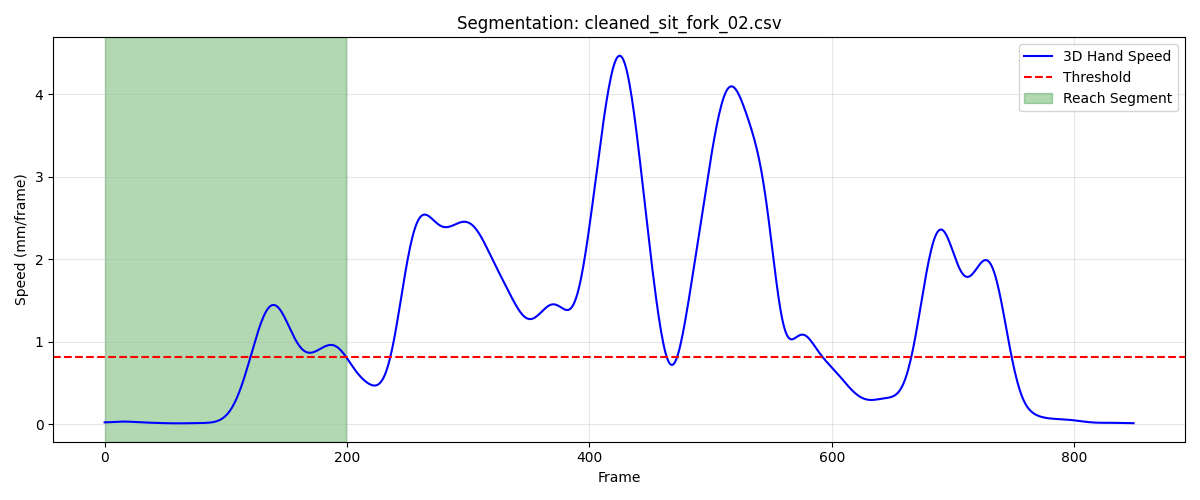

Values plotted in this chart, from the file beside it:
frame, sub_frame, shoulderr_x, shoulderr_y, shoulderr_z, humr1_x, humr1_y, humr1_z, humr2_x, humr2_y, humr2_z, humr3_x, humr3_y, humr3_z, humr4_x, humr4_y, humr4_z, humr5_x, humr5_y, humr5_z, humr6_x, humr6_y, humr6_z, humr7_x
1, 0, 178.3, -602.5, 314.2, 243.2, -516.2, 196.1, 262.2, -474.7, 139.4, 253.4, -559.2, 168.6, 192.1, -478.5, 182.6, 267.1, -533.5, 117.2, 216.9, -456.4, 135.9, 246.3
2, 0, 178.5, -602.1, 314, 243.3, -515.9, 195.8, 262.2, -474.5, 139, 253.5, -559, 168.3, 192.2, -478.3, 182.3, 267.2, -533.3, 116.9, 216.9, -456.2, 135.4, 246.3
3, 0, 178.7, -601.7, 313.8, 243.4, -515.7, 195.4, 262.2, -474.3, 138.6, 253.6, -558.8, 168, 192.2, -478.1, 181.9, 267.2, -533.2, 116.5, 216.9, -456.1, 135, 246.3
4, 0, 178.9, -601.3, 313.6, 243.4, -515.4, 195, 262.2, -474.1, 138.2, 253.6, -558.6, 167.6, 192.3, -477.8, 181.6, 267.2, -533, 116.1, 217, -455.9, 134.6, 246.2
5, 0, 179.1, -601, 313.4, 243.5, -515.2, 194.6, 262.3, -474, 137.7, 253.7, -558.4, 167.3, 192.4, -477.6, 181.3, 267.2, -532.9, 115.7, 217, -455.7, 134.3, 246
6, 0, 179.2, -600.6, 313.2, 243.6, -515, 194.3, 262.3, -473.9, 137.3, 253.7, -558.3, 167, 192.5, -477.4, 181, 267.2, -532.8, 115.3, 217, -455.6, 133.9, 245.8
7, 0, 179.4, -600.3, 313.1, 243.7, -514.9, 193.9, 262.3, -473.8, 136.8, 253.7, -558.1, 166.6, 192.7, -477.1, 180.7, 267.2, -532.7, 114.9, 217.1, -455.4, 133.6, 245.7
8, 0, 179.6, -600, 312.9, 243.8, -514.7, 193.5, 262.4, -473.7, 136.4, 253.8, -558, 166.3, 192.8, -476.9, 180.4, 267.2, -532.6, 114.6, 217.2, -455.3, 133.2, 245.5
9, 0, 179.7, -599.7, 312.8, 243.9, -514.6, 193.2, 262.4, -473.6, 135.9, 253.8, -557.9, 165.9, 192.9, -476.7, 180.1, 267.1, -532.6, 114.2, 217.2, -455.1, 132.9, 245.3
10, 0, 179.9, -599.4, 312.7, 244, -514.4, 192.9, 262.5, -473.6, 135.5, 253.8, -557.8, 165.6, 193.1, -476.5, 179.9, 267.1, -532.5, 113.9, 217.3, -455, 132.7, 245.2
11, 0, 180, -599.2, 312.5, 244.2, -514.3, 192.6, 262.6, -473.5, 135.2, 253.9, -557.7, 165.4, 193.2, -476.4, 179.7, 267.1, -532.4, 113.6, 217.5, -454.9, 132.4, 245.1
12, 0, 180.1, -599, 312.4, 244.3, -514.2, 192.4, 262.7, -473.5, 134.9, 253.9, -557.6, 165.1, 193.4, -476.2, 179.5, 267.1, -532.4, 113.3, 217.6, -454.7, 132.2, 245.1
13, 0, 180.2, -598.8, 312.3, 244.5, -514.1, 192.2, 262.8, -473.4, 134.7, 254, -557.5, 164.9, 193.6, -476, 179.3, 267.2, -532.3, 113.1, 217.8, -454.6, 132.1, 245.1
14, 0, 180.4, -598.6, 312.2, 244.6, -514.1, 192.1, 263, -473.4, 134.5, 254.1, -557.4, 164.8, 193.8, -475.9, 179.2, 267.2, -532.3, 112.9, 217.9, -454.5, 131.9, 245.1
15, 0, 180.5, -598.4, 312.1, 244.8, -514, 191.9, 263.1, -473.3, 134.4, 254.2, -557.4, 164.7, 193.9, -475.8, 179.1, 267.3, -532.2, 112.8, 218.1, -454.4, 131.8, 245.2
16, 0, 180.6, -598.3, 312, 245, -513.9, 191.8, 263.3, -473.2, 134.3, 254.3, -557.3, 164.6, 194.1, -475.7, 179, 267.5, -532.1, 112.7, 218.3, -454.3, 131.7, 245.4
17, 0, 180.7, -598.1, 311.9, 245.2, -513.8, 191.7, 263.5, -473.2, 134.2, 254.4, -557.2, 164.5, 194.3, -475.6, 178.9, 267.6, -532.1, 112.6, 218.5, -454.2, 131.6, 245.6
18, 0, 180.8, -598, 311.8, 245.3, -513.8, 191.6, 263.7, -473.1, 134.1, 254.6, -557.2, 164.4, 194.5, -475.5, 178.8, 267.8, -532, 112.5, 218.7, -454.1, 131.5, 245.8
19, 0, 180.9, -597.9, 311.7, 245.5, -513.7, 191.6, 263.9, -473, 134.1, 254.7, -557.1, 164.3, 194.6, -475.4, 178.6, 268, -532, 112.5, 218.9, -454, 131.4, 246
20, 0, 181, -597.8, 311.6, 245.6, -513.6, 191.5, 264.1, -473, 134, 254.8, -557, 164.2, 194.8, -475.3, 178.5, 268.2, -532, 112.4, 219.1, -454, 131.2, 246.3
21, 0, 181.1, -597.7, 311.5, 245.8, -513.5, 191.3, 264.3, -472.9, 133.9, 255, -557, 164.1, 195, -475.3, 178.4, 268.4, -531.9, 112.3, 219.3, -453.9, 131.1, 246.5
22, 0, 181.2, -597.6, 311.3, 245.9, -513.5, 191.2, 264.4, -472.9, 133.7, 255.1, -556.9, 164, 195.1, -475.2, 178.2, 268.5, -531.9, 112.2, 219.5, -453.9, 131, 246.8
23, 0, 181.4, -597.5, 311.2, 246, -513.4, 191.1, 264.6, -472.9, 133.6, 255.2, -556.9, 163.8, 195.2, -475.2, 178, 268.7, -531.8, 112, 219.7, -453.8, 130.8, 247
24, 0, 181.5, -597.5, 311, 246.1, -513.4, 190.9, 264.7, -472.8, 133.4, 255.3, -556.8, 163.7, 195.4, -475.1, 177.8, 268.9, -531.8, 111.9, 219.8, -453.8, 130.6, 247.2
25, 0, 181.6, -597.4, 310.9, 246.3, -513.3, 190.7, 264.9, -472.8, 133.2, 255.4, -556.8, 163.5, 195.5, -475.1, 177.6, 269, -531.8, 111.7, 219.9, -453.8, 130.4, 247.4
26, 0, 181.7, -597.3, 310.7, 246.4, -513.3, 190.5, 265, -472.8, 133, 255.5, -556.7, 163.3, 195.6, -475, 177.4, 269.1, -531.8, 111.5, 220.1, -453.7, 130.2, 247.5
27, 0, 181.9, -597.3, 310.6, 246.5, -513.2, 190.3, 265.1, -472.7, 132.8, 255.5, -556.7, 163.1, 195.8, -475, 177.2, 269.2, -531.7, 111.3, 220.2, -453.7, 130, 247.5
28, 0, 182, -597.2, 310.4, 246.6, -513.2, 190.1, 265.2, -472.7, 132.5, 255.6, -556.7, 162.8, 195.9, -475, 177, 269.3, -531.7, 111.1, 220.3, -453.7, 129.8, 247.5
29, 0, 182.2, -597.2, 310.3, 246.7, -513.2, 189.9, 265.2, -472.7, 132.3, 255.6, -556.7, 162.6, 196, -475, 176.8, 269.3, -531.7, 110.8, 220.4, -453.6, 129.6, 247.5
30, 0, 182.3, -597.1, 310.1, 246.8, -513.2, 189.7, 265.3, -472.7, 132, 255.6, -556.6, 162.4, 196.1, -474.9, 176.6, 269.4, -531.7, 110.6, 220.4, -453.6, 129.3, 247.4
31, 0, 182.5, -597.1, 310, 246.9, -513.1, 189.5, 265.4, -472.7, 131.8, 255.7, -556.6, 162.1, 196.2, -474.9, 176.5, 269.4, -531.7, 110.4, 220.5, -453.6, 129.1, 247.3
32, 0, 182.6, -597, 309.9, 247, -513.1, 189.3, 265.4, -472.7, 131.5, 255.7, -556.6, 161.9, 196.3, -474.9, 176.3, 269.4, -531.7, 110.1, 220.5, -453.5, 129, 247.3
33, 0, 182.7, -597, 309.8, 247.1, -513.1, 189.1, 265.4, -472.6, 131.3, 255.7, -556.6, 161.7, 196.4, -474.8, 176.2, 269.4, -531.7, 109.9, 220.6, -453.5, 128.8, 247.2
34, 0, 182.8, -597, 309.7, 247.2, -513, 188.9, 265.5, -472.6, 131.1, 255.8, -556.6, 161.5, 196.4, -474.8, 176, 269.4, -531.7, 109.7, 220.6, -453.5, 128.6, 247.1
35, 0, 183, -597, 309.6, 247.3, -513, 188.8, 265.5, -472.6, 131, 255.8, -556.5, 161.4, 196.5, -474.8, 175.9, 269.5, -531.7, 109.6, 220.7, -453.4, 128.5, 247.1
36, 0, 183.1, -597, 309.5, 247.4, -513, 188.6, 265.6, -472.6, 130.8, 255.9, -556.5, 161.2, 196.6, -474.7, 175.8, 269.5, -531.7, 109.4, 220.7, -453.4, 128.4, 247.1
37, 0, 183.2, -597, 309.4, 247.5, -513, 188.5, 265.6, -472.6, 130.7, 256, -556.5, 161.1, 196.6, -474.7, 175.7, 269.5, -531.6, 109.3, 220.8, -453.4, 128.3, 247.1
38, 0, 183.3, -597, 309.3, 247.6, -513, 188.4, 265.7, -472.6, 130.6, 256.1, -556.5, 161.1, 196.7, -474.7, 175.6, 269.6, -531.6, 109.2, 220.8, -453.4, 128.2, 247.1
39, 0, 183.3, -597, 309.3, 247.7, -513, 188.3, 265.8, -472.6, 130.6, 256.3, -556.5, 161, 196.8, -474.7, 175.6, 269.6, -531.6, 109.1, 220.9, -453.4, 128.1, 247.1
40, 0, 183.4, -597, 309.2, 247.7, -513, 188.3, 265.8, -472.6, 130.5, 256.4, -556.5, 161, 196.8, -474.7, 175.5, 269.7, -531.6, 109.1, 220.9, -453.4, 128.1, 247.2
41, 0, 183.5, -597, 309.2, 247.8, -513, 188.2, 265.9, -472.6, 130.5, 256.5, -556.5, 160.9, 196.9, -474.7, 175.4, 269.8, -531.6, 109, 221, -453.4, 128, 247.3
42, 0, 183.6, -597, 309.1, 247.9, -513, 188.2, 266, -472.6, 130.4, 256.6, -556.5, 160.9, 197, -474.8, 175.4, 269.9, -531.6, 109, 221.1, -453.4, 128, 247.4
43, 0, 183.6, -597, 309.1, 248, -512.9, 188.2, 266.1, -472.6, 130.4, 256.7, -556.5, 160.9, 197.1, -474.8, 175.3, 270, -531.6, 109, 221.2, -453.4, 128, 247.5
44, 0, 183.7, -597, 309.1, 248.1, -512.9, 188.1, 266.2, -472.5, 130.4, 256.9, -556.5, 160.9, 197.2, -474.8, 175.3, 270.1, -531.6, 109, 221.3, -453.4, 127.9, 247.6
45, 0, 183.7, -597, 309.1, 248.1, -512.9, 188.1, 266.3, -472.5, 130.4, 257, -556.5, 160.9, 197.2, -474.8, 175.2, 270.2, -531.6, 109, 221.3, -453.4, 127.9, 247.7
46, 0, 183.8, -597, 309, 248.2, -512.9, 188.1, 266.4, -472.5, 130.4, 257.1, -556.4, 160.9, 197.3, -474.8, 175.2, 270.3, -531.5, 109, 221.4, -453.4, 127.8, 247.8
47, 0, 183.9, -597, 309, 248.3, -512.9, 188.1, 266.5, -472.5, 130.4, 257.2, -556.4, 160.9, 197.4, -474.7, 175.2, 270.4, -531.5, 109, 221.5, -453.4, 127.8, 247.9
48, 0, 183.9, -596.9, 309, 248.3, -512.8, 188.1, 266.5, -472.4, 130.3, 257.3, -556.4, 160.9, 197.5, -474.7, 175.1, 270.5, -531.5, 109, 221.6, -453.4, 127.8, 248
49, 0, 184, -596.9, 309, 248.4, -512.8, 188.1, 266.6, -472.4, 130.3, 257.4, -556.3, 160.9, 197.6, -474.7, 175.1, 270.6, -531.4, 108.9, 221.7, -453.4, 127.7, 248.1
50, 0, 184, -596.8, 309, 248.5, -512.7, 188.1, 266.7, -472.4, 130.3, 257.5, -556.3, 160.8, 197.6, -474.6, 175, 270.7, -531.4, 108.9, 221.7, -453.3, 127.7, 248.2
51, 0, 184.1, -596.8, 309, 248.5, -512.7, 188, 266.8, -472.3, 130.2, 257.5, -556.2, 160.8, 197.7, -474.6, 175, 270.8, -531.4, 108.9, 221.8, -453.3, 127.7, 248.3
52, 0, 184.2, -596.7, 308.9, 248.6, -512.6, 188, 266.8, -472.3, 130.2, 257.6, -556.2, 160.8, 197.8, -474.6, 174.9, 270.8, -531.3, 108.9, 221.8, -453.3, 127.6, 248.4
53, 0, 184.3, -596.7, 308.9, 248.7, -512.6, 187.9, 266.9, -472.3, 130.1, 257.7, -556.1, 160.8, 197.9, -474.5, 174.9, 270.9, -531.3, 108.8, 221.9, -453.3, 127.6, 248.4
54, 0, 184.3, -596.6, 308.9, 248.7, -512.6, 187.9, 266.9, -472.2, 130.1, 257.7, -556.1, 160.7, 197.9, -474.5, 174.8, 271, -531.3, 108.8, 222, -453.2, 127.5, 248.5
55, 0, 184.4, -596.6, 308.8, 248.8, -512.5, 187.8, 267, -472.2, 130, 257.8, -556.1, 160.7, 198, -474.5, 174.8, 271, -531.3, 108.7, 222, -453.2, 127.4, 248.5
56, 0, 184.5, -596.6, 308.8, 248.8, -512.5, 187.7, 267, -472.2, 129.9, 257.8, -556.1, 160.6, 198, -474.4, 174.7, 271.1, -531.2, 108.6, 222.1, -453.2, 127.4, 248.5
57, 0, 184.5, -596.5, 308.8, 248.9, -512.5, 187.7, 267.1, -472.2, 129.8, 257.8, -556.1, 160.6, 198.1, -474.4, 174.7, 271.1, -531.2, 108.6, 222.1, -453.1, 127.3, 248.6
58, 0, 184.6, -596.5, 308.7, 248.9, -512.5, 187.6, 267.1, -472.2, 129.8, 257.9, -556.1, 160.5, 198.2, -474.4, 174.6, 271.2, -531.2, 108.5, 222.2, -453.1, 127.2, 248.6
59, 0, 184.7, -596.5, 308.7, 249, -512.4, 187.5, 267.2, -472.1, 129.7, 257.9, -556.1, 160.4, 198.2, -474.4, 174.5, 271.2, -531.2, 108.4, 222.2, -453.1, 127.2, 248.6
60, 0, 184.7, -596.5, 308.6, 249, -512.4, 187.5, 267.2, -472.1, 129.6, 257.9, -556, 160.4, 198.2, -474.4, 174.5, 271.2, -531.2, 108.3, 222.3, -453.1, 127.1, 248.6
... 140 more rows
